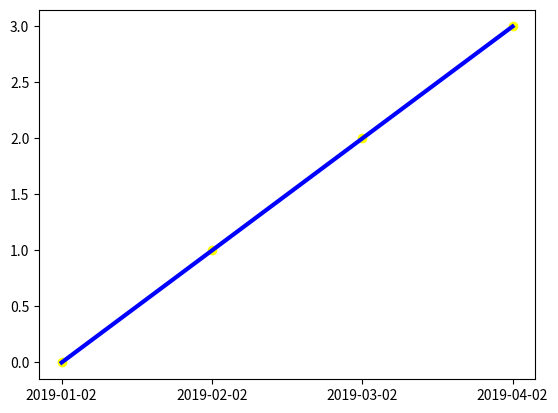

Write Python code to recreate this figure.
from matplotlib.pyplot import figure, show
import matplotlib.pyplot as plt
import numpy as np
from numpy.random import rand

if 1: # picking on a scatter plot (matplotlib.collections.RegularPolyCollection)
    x, y, c, s = rand(4, 4)
    def onpick3(event):
        ind = event.ind
        print('onpick3 scatter: ' % ind, np.take(['2019-01-02','2019-02-02','2019-03-02','2019-04-02'], ind),
              np.take([0,1,2,3], ind))
    fig = figure()
    col = plt.scatter(['2019-01-02','2019-02-02','2019-03-02','2019-04-02'], [0,1,2,3], color='yellow', picker=True)
    cure = plt.plot(['2019-01-02','2019-02-02','2019-03-02','2019-04-02'], [0,1,2,3], color='blue', linewidth=3)
    #fig.savefig('pscoll.eps')
    fig.canvas.mpl_connect('pick_event', onpick3)
show()